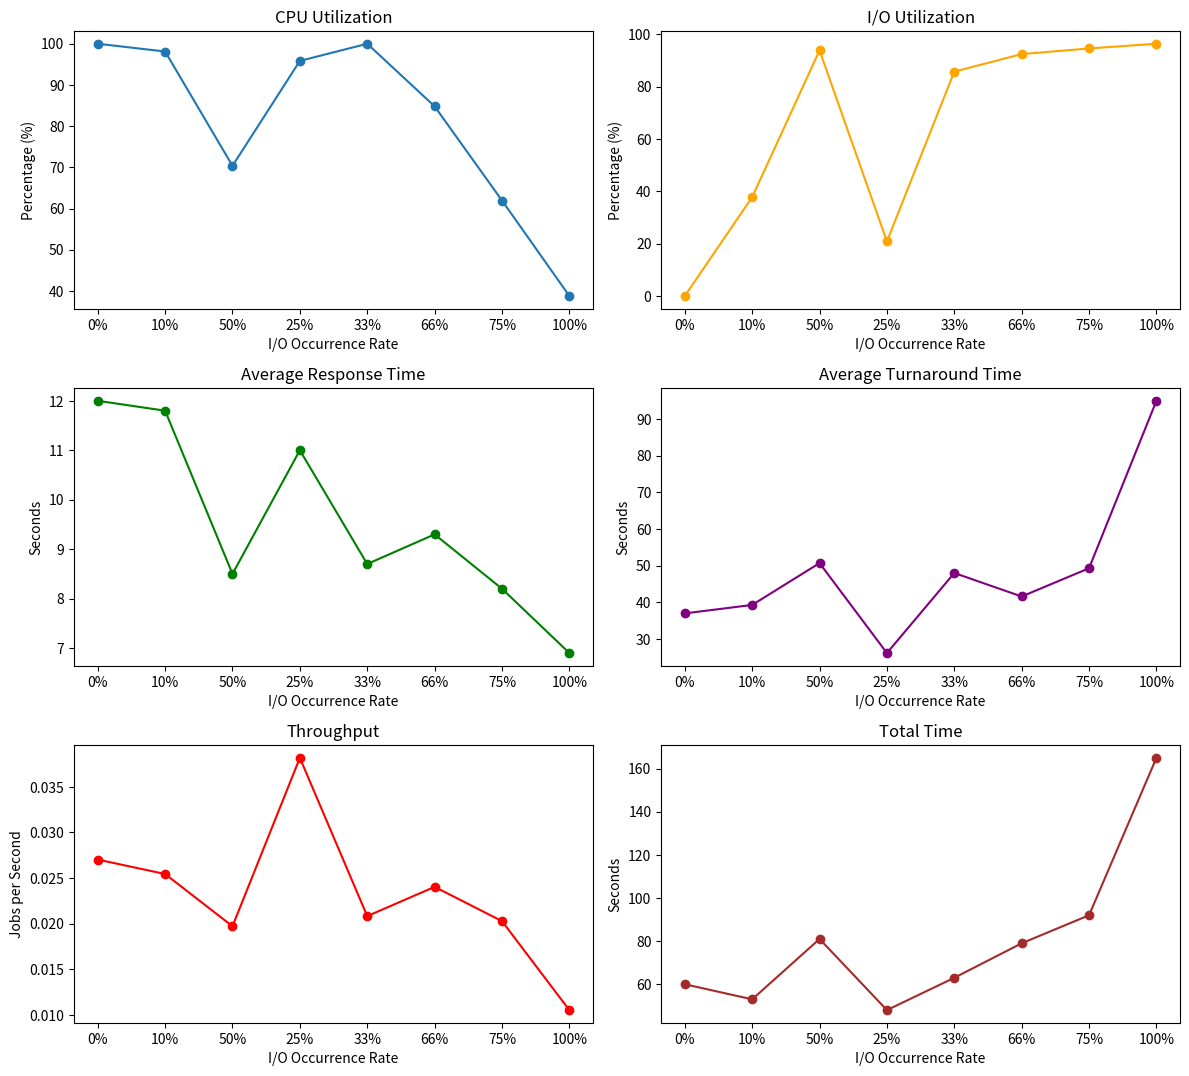

This figure's Python source:
import matplotlib.pyplot as plt

# 시뮬레이션 결과 데이터 정의
results = {
    "0%": {
        "total_time": 60,
        "avg_response_time": 12.000000,
        "avg_turnaround_time": 37.000000,
        "throughput": 0.027027,
        "cpu_utilization": 100.000000,
        "io_utilization": 0.000000
    },
    "10%": {
        "total_time": 53,
        "avg_response_time": 11.800000,
        "avg_turnaround_time": 39.300000,
        "throughput": 0.025445,
        "cpu_utilization": 98.113208,
        "io_utilization": 37.735849
    },
    "50%": {
        "total_time": 81,
        "avg_response_time": 8.500000,
        "avg_turnaround_time": 50.700000,
        "throughput": 0.019724,
        "cpu_utilization": 70.370370,
        "io_utilization": 93.827160
    },
    "25%": {
        "total_time": 48,
        "avg_response_time": 11.000000,
        "avg_turnaround_time": 26.200000,
        "throughput": 0.038168,
        "cpu_utilization": 95.833333,
        "io_utilization": 20.833333
    },
    "33%": {
        "total_time": 63,
        "avg_response_time": 8.700000,
        "avg_turnaround_time": 48.000000,
        "throughput": 0.020833,
        "cpu_utilization": 100.000000,
        "io_utilization": 85.714286
    },
    "66%": {
        "total_time": 79,
        "avg_response_time": 9.300000,
        "avg_turnaround_time": 41.600000,
        "throughput": 0.024038,
        "cpu_utilization": 84.810127,
        "io_utilization": 92.405063
    },
    "75%": {
        "total_time": 92,
        "avg_response_time": 8.200000,
        "avg_turnaround_time": 49.300000,
        "throughput": 0.020284,
        "cpu_utilization": 61.956522,
        "io_utilization": 94.565217
    },
    "100%": {
        "total_time": 165,
        "avg_response_time": 6.900000,
        "avg_turnaround_time": 94.900000,
        "throughput": 0.010537,
        "cpu_utilization": 38.787879,
        "io_utilization": 96.363636
    }
}

# 그래프 생성
plt.figure(figsize=(12, 14))

# CPU Utilization 그래프
plt.subplot(4, 2, 1)
plt.plot(results.keys(), [result["cpu_utilization"] for result in results.values()], marker='o')
plt.title('CPU Utilization')
plt.xlabel('I/O Occurrence Rate')
plt.ylabel('Percentage (%)')

# I/O Utilization 그래프
plt.subplot(4, 2, 2)
plt.plot(results.keys(), [result["io_utilization"] for result in results.values()], marker='o', color='orange')
plt.title('I/O Utilization')
plt.xlabel('I/O Occurrence Rate')
plt.ylabel('Percentage (%)')

# Average Response Time 그래프
plt.subplot(4, 2, 3)
plt.plot(results.keys(), [result["avg_response_time"] for result in results.values()], marker='o', color='g')
plt.title('Average Response Time')
plt.xlabel('I/O Occurrence Rate')
plt.ylabel('Seconds')

# Average Turnaround Time 그래프
plt.subplot(4, 2, 4)
plt.plot(results.keys(), [result["avg_turnaround_time"] for result in results.values()], marker='o', color='purple')
plt.title('Average Turnaround Time')
plt.xlabel('I/O Occurrence Rate')
plt.ylabel('Seconds')

# Throughput 그래프
plt.subplot(4, 2, 5)
plt.plot(results.keys(), [result["throughput"] for result in results.values()], marker='o', color='r')
plt.title('Throughput')
plt.xlabel('I/O Occurrence Rate')
plt.ylabel('Jobs per Second')

# Total Time 그래프
plt.subplot(4, 2, 6)
plt.plot(results.keys(), [result["total_time"] for result in results.values()], marker='o', color='brown')
plt.title('Total Time')
plt.xlabel('I/O Occurrence Rate')
plt.ylabel('Seconds')

plt.tight_layout()
plt.show()
